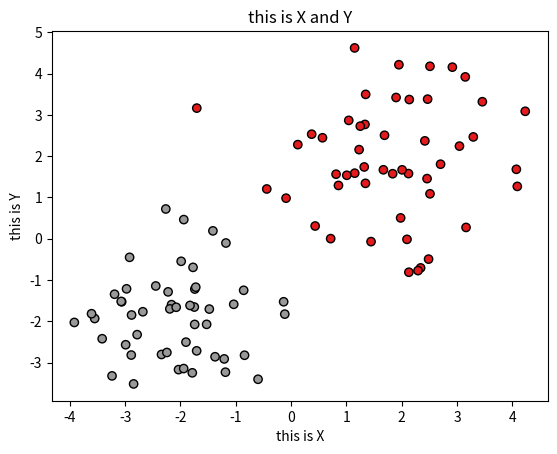

Recreate this plot in Python.
import numpy  as np
import matplotlib.pyplot as plt
# 设置随机数种子，方便复现
np.random.seed(42)

#生成随机数据
#两个特征的均值和方差，通过mean和cov
# np.random.multivariate_normal 是 NumPy 中用于生成多元正态分布随机样本的函数
mean_1 = [2,2]
cov_1  = [[2,0],[0,2]]
mean_2 = [-2,-2]
cov_2 = [[1,0],[0,1]]
# 表示两个随机变量的均值为 2，方差为 2，且相关系数为 0。
x1 = np.random.multivariate_normal(mean_1,cov_1,50)
y1 = np.zeros(50)
print(x1)
# 此时生成的是 [[ 2.70245989e+00  1.80446475e+00].....]

# 绘制x1,y1
# # plt.scatter(x1[:,0],x1[:,1],alpha=0.5)
# # plt.show()
x2 = np.random.multivariate_normal(mean_2,cov_2,50)
y2 = np.ones(50)



X = np.concatenate((x1,x2),axis=0)
y = np.concatenate((y1,y2),axis=0)
plt.scatter(X[:, 0], X[:, 1], c=y, cmap=plt.cm.Set1, edgecolors='k')
plt.xlabel("this is X")
plt.ylabel("this is Y")
plt.title("this is X and Y")
plt.show()

def sigmoid(x):
    return np.where(x >= 0, 1 / (1 + np.exp(-x)), np.exp(x) / (1 + np.exp(x)))


class RogisticRegression:
    def __init__(self, learning_rate=0.01, max_iter=1000):  # 传入学习率和最大迭代次数
        self.learning_rate = learning_rate
        self.max_iter = max_iter
        # 权重和偏置
        self.weights = None
        self.bias = None

    def fit(self, X, y):
        num_samples, num_features = X.shape
        """
        对于二维数组，X.shape 返回一个元组 (rows, columns)：
            rows 表示数组的行数（通常对应样本数量）
            columns 表示数组的列数（通常对应特征数量）
        """
        # 初始化权重和偏置
        self.weights = np.zeros(num_features)
        self.bias = 0
        # 梯度下降
        for _ in range(self.max_iter):
            linear_model = np.dot(X, self.weights) + self.bias
            y_pred = sigmoid(linear_model)
            # 求导
            dw = (1 / num_samples) * np.dot(X.T, y_pred - y)
            db = (1 / num_samples) * np.sum(y_pred - y)

            self.weights = self.learning_rate * dw
            self.bias = self.learning_rate * db

    def predict_prod(self, x):
        linear_model = np.dot(x, self.weights) + self.bias
        y_pred = sigmoid(linear_model)
        return y_pred

    def predict(self, X, threshold=0.5):
        y_pred_prod = self.predict_prod(X)
        y_pred = np.zeros_like(y_pred_prod)
        y_pred[y_pred_prod > threshold] = 1
        return y_pred

logreg = RogisticRegression()
logreg.fit(X,y)
X_new = np.array([[1.5,1.5],[-4.0,-2.0]])
y_pred_prob = logreg.predict_prod(X_new)
y_pred = logreg.predict(X_new)
#输出结果
print("Predicted Probabilities:", y_pred_prob)
print("Predicted Labels:", y_pred)
